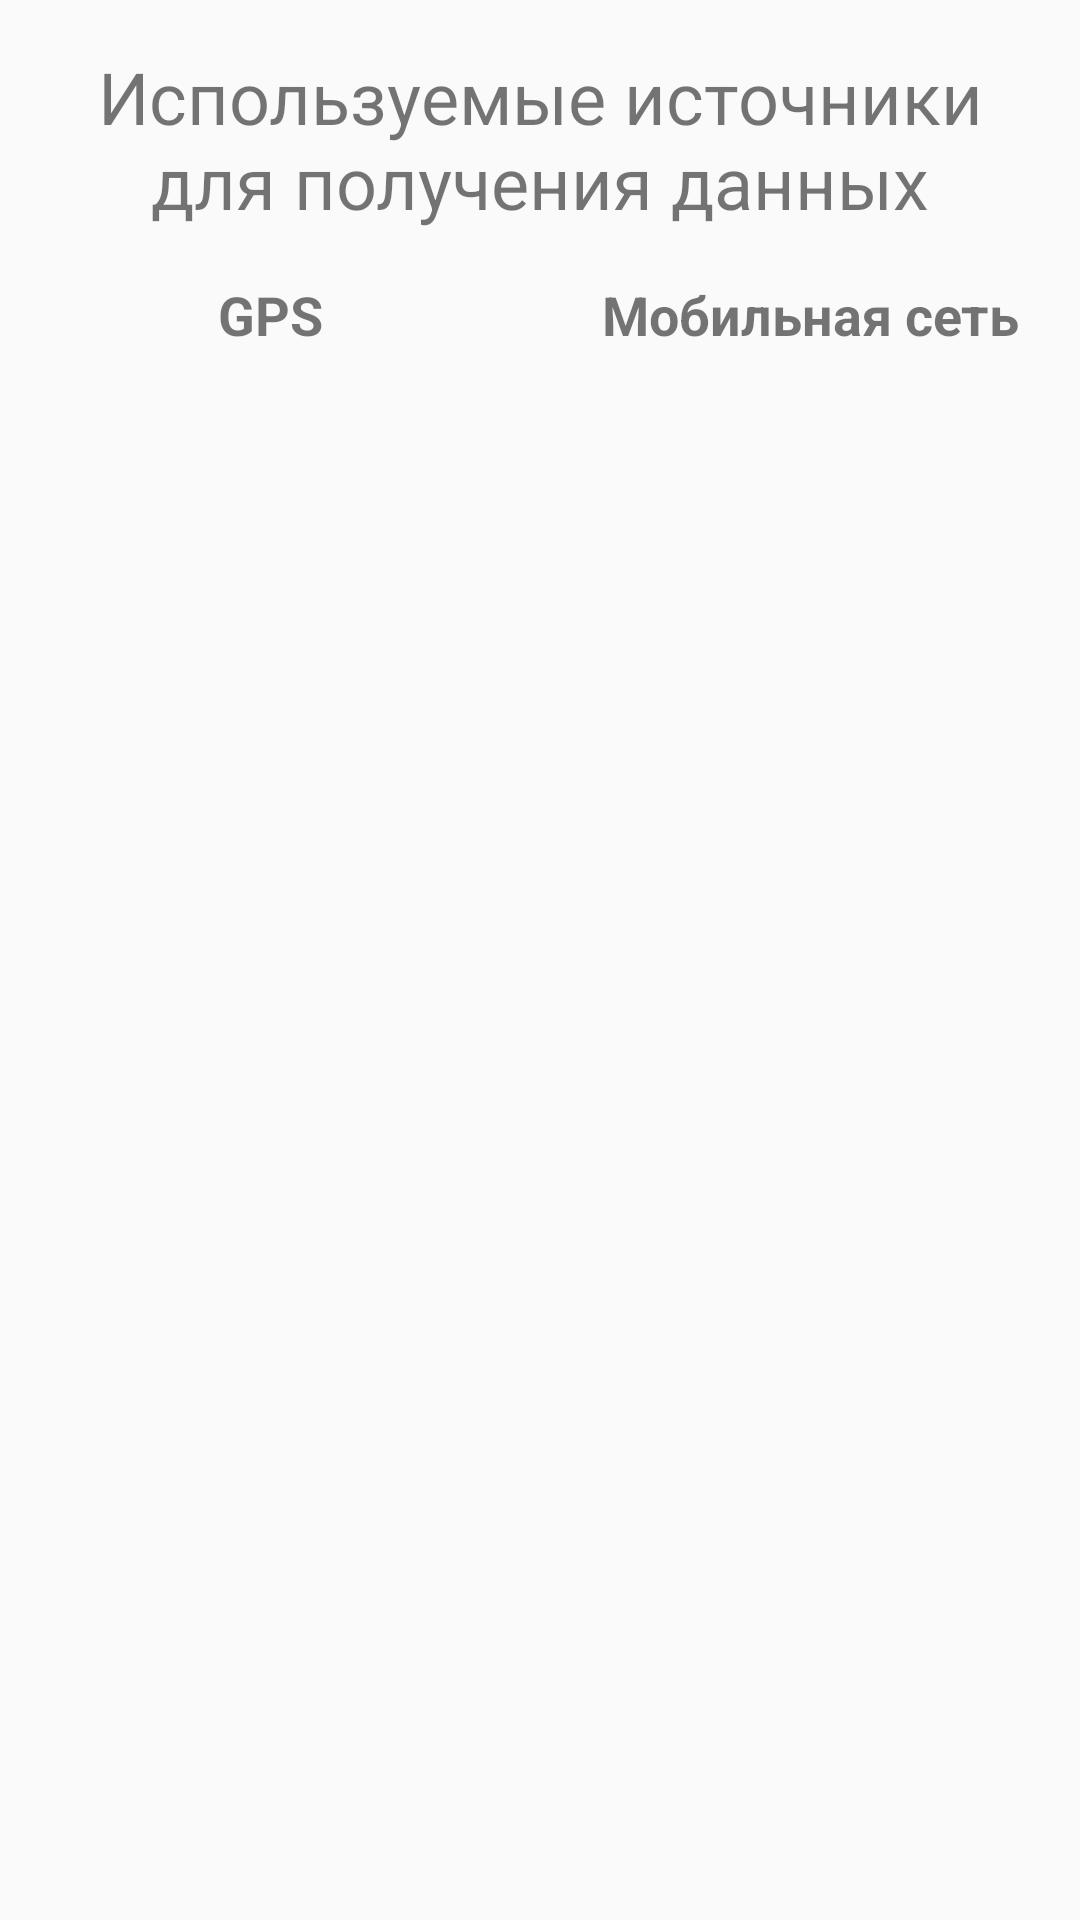

Layout XML and referenced resources for this Android screen:
<!-- AndroidManifest.xml: activity theme LocationTheme -->
<!-- res/layout/activity_location.xml -->
<?xml version="1.0" encoding="utf-8"?>
<android.support.constraint.ConstraintLayout
    xmlns:android="http://schemas.android.com/apk/res/android"
    xmlns:app="http://schemas.android.com/apk/res-auto"
    xmlns:tools="http://schemas.android.com/tools"
    android:layout_width="match_parent"
    android:layout_height="match_parent">


    <TextView
        android:id="@+id/textLocationTitle"
        android:layout_width="0dp"
        android:layout_height="wrap_content"
        android:layout_marginStart="16dp"
        android:layout_marginTop="16dp"
        android:layout_marginEnd="16dp"
        android:text="@string/text_location_title"
        android:textAlignment="center"
        android:textSize="24sp"
        app:layout_constraintEnd_toEndOf="parent"
        app:layout_constraintStart_toStartOf="parent"
        app:layout_constraintTop_toTopOf="parent" />

    <android.support.constraint.Guideline
        android:id="@+id/guideline"
        android:layout_width="wrap_content"
        android:layout_height="0dp"
        android:orientation="vertical"
        app:layout_constraintBottom_toBottomOf="parent"
        app:layout_constraintEnd_toEndOf="parent"
        app:layout_constraintGuide_percent="0.5"
        app:layout_constraintStart_toStartOf="parent"
        app:layout_constraintTop_toTopOf="parent" />

    <TextView
        android:id="@+id/gpsTitle"
        android:layout_width="0dp"
        android:layout_height="wrap_content"
        android:layout_marginStart="8dp"
        android:layout_marginTop="16dp"
        android:layout_marginEnd="8dp"
        android:text="@string/gps_title"
        android:textAlignment="center"
        android:textSize="18sp"
        android:textStyle="bold"
        app:layout_constraintEnd_toStartOf="@+id/guideline"
        app:layout_constraintStart_toStartOf="parent"
        app:layout_constraintTop_toBottomOf="@+id/textLocationTitle" />

    <TextView
        android:id="@+id/networkTitle"
        android:layout_width="0dp"
        android:layout_height="wrap_content"
        android:layout_marginStart="8dp"
        android:layout_marginTop="16dp"
        android:layout_marginEnd="8dp"
        android:text="@string/network_title"
        android:textAlignment="center"
        android:textSize="18sp"
        android:textStyle="bold"
        app:layout_constraintEnd_toEndOf="parent"
        app:layout_constraintStart_toEndOf="@+id/guideline"
        app:layout_constraintTop_toBottomOf="@+id/textLocationTitle" />

    <TextView
        android:id="@+id/gpsLocation"
        android:layout_width="0dp"
        android:layout_height="wrap_content"
        android:layout_marginStart="8dp"
        android:layout_marginTop="16dp"
        android:layout_marginEnd="8dp"
        app:layout_constraintEnd_toStartOf="@+id/guideline"
        app:layout_constraintStart_toStartOf="parent"
        app:layout_constraintTop_toBottomOf="@+id/gpsTitle" />

    <TextView
        android:id="@+id/networkLocation"
        android:layout_width="0dp"
        android:layout_height="wrap_content"
        android:layout_marginStart="8dp"
        android:layout_marginTop="16dp"
        android:layout_marginEnd="8dp"
        app:layout_constraintEnd_toEndOf="parent"
        app:layout_constraintStart_toStartOf="@+id/guideline"
        app:layout_constraintTop_toBottomOf="@+id/networkTitle" />

    <ProgressBar
        android:id="@+id/progressGPS"
        style="?android:attr/progressBarStyle"
        android:layout_width="wrap_content"
        android:layout_height="wrap_content"
        android:layout_marginStart="8dp"
        android:layout_marginEnd="8dp"
        android:visibility="invisible"
        app:layout_constraintEnd_toStartOf="@+id/guideline"
        app:layout_constraintStart_toStartOf="parent"
        app:layout_constraintTop_toBottomOf="@+id/gpsLocation" />

    <ProgressBar
        android:id="@+id/progressNetwork"
        style="?android:attr/progressBarStyle"
        android:layout_width="wrap_content"
        android:layout_height="wrap_content"
        android:layout_marginStart="8dp"
        android:layout_marginEnd="8dp"
        android:visibility="invisible"
        app:layout_constraintEnd_toEndOf="parent"
        app:layout_constraintStart_toStartOf="@+id/guideline"
        app:layout_constraintTop_toBottomOf="@+id/networkLocation" />
</android.support.constraint.ConstraintLayout>
<!-- resources referenced by this layout -->
<resources>
  <string name="gps_title">GPS</string>
  <string name="network_title">Мобильная сеть</string>
  <string name="text_location_title">Используемые источники для получения данных</string>
  <style name="LocationTheme" parent="Theme.AppCompat.Light.DarkActionBar">
          <item name="colorPrimary">@android:color/holo_orange_light</item>
          <item name="colorPrimaryDark">@android:color/holo_orange_dark</item>
          <item name="colorAccent">@color/colorAccent</item>
      </style>
  <color name="colorAccent">#d81b60</color>
</resources>
